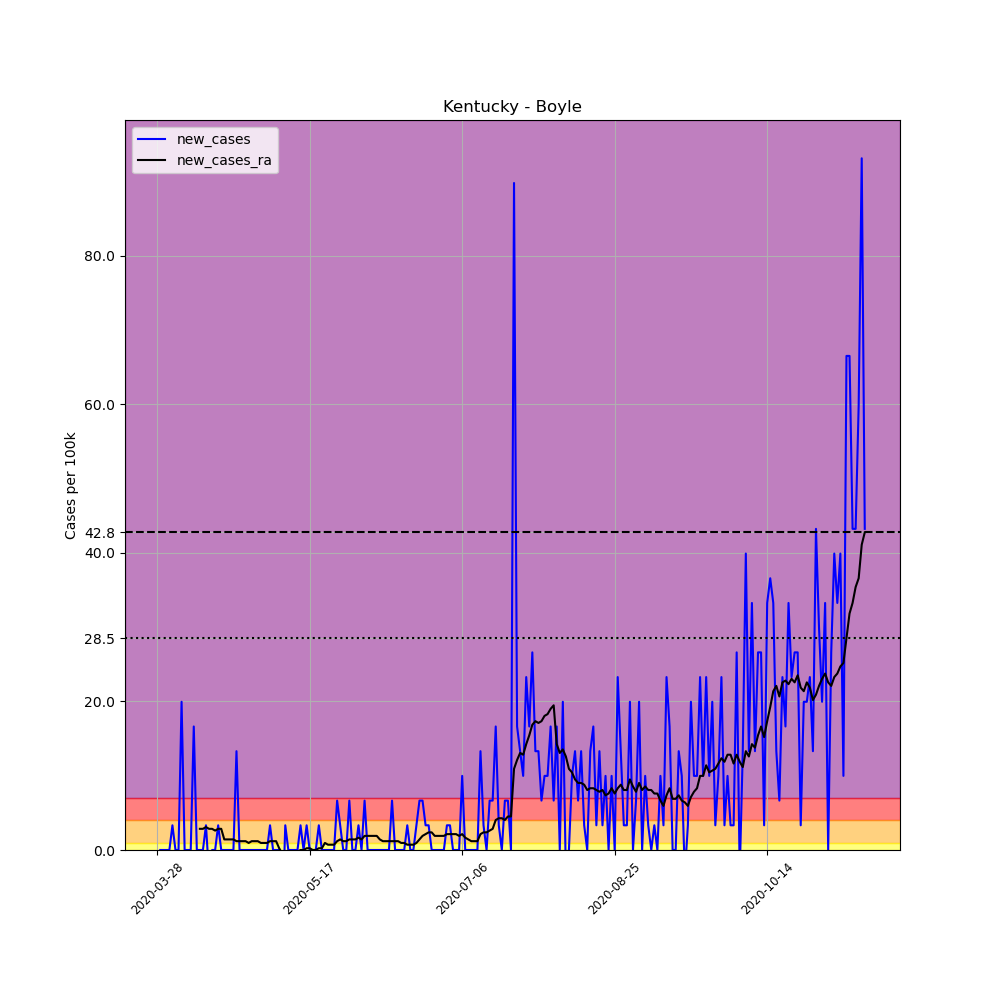

Source data for this figure (header and first rows):
, date, county, state, fips, cases, deaths, COUNTY, STNAME, CTYNAME, POPESTIMATE2019, per_100k, new_cases, new_cases_ra
430505, 2020-03-28, Boyle, Kentucky, 21021, 1, 0, 21, Kentucky, Boyle, 30060, 3.327, , 
430506, 2020-03-29, Boyle, Kentucky, 21021, 1, 0, 21, Kentucky, Boyle, 30060, 3.327, 0.0, 
430507, 2020-03-30, Boyle, Kentucky, 21021, 1, 0, 21, Kentucky, Boyle, 30060, 3.327, 0.0, 
430508, 2020-03-31, Boyle, Kentucky, 21021, 1, 0, 21, Kentucky, Boyle, 30060, 3.327, 0.0, 
430509, 2020-04-01, Boyle, Kentucky, 21021, 1, 0, 21, Kentucky, Boyle, 30060, 3.327, 0.0, 
430510, 2020-04-02, Boyle, Kentucky, 21021, 2, 0, 21, Kentucky, Boyle, 30060, 6.653, 3.327, 
430511, 2020-04-03, Boyle, Kentucky, 21021, 2, 0, 21, Kentucky, Boyle, 30060, 6.653, 0.0, 
430512, 2020-04-04, Boyle, Kentucky, 21021, 2, 0, 21, Kentucky, Boyle, 30060, 6.653, 0.0, 
430513, 2020-04-05, Boyle, Kentucky, 21021, 8, 0, 21, Kentucky, Boyle, 30060, 26.61, 19.96, 
430514, 2020-04-06, Boyle, Kentucky, 21021, 8, 0, 21, Kentucky, Boyle, 30060, 26.61, 0.0, 
430515, 2020-04-07, Boyle, Kentucky, 21021, 8, 0, 21, Kentucky, Boyle, 30060, 26.61, 0.0, 
430516, 2020-04-08, Boyle, Kentucky, 21021, 8, 0, 21, Kentucky, Boyle, 30060, 26.61, 0.0, 
430517, 2020-04-09, Boyle, Kentucky, 21021, 13, 0, 21, Kentucky, Boyle, 30060, 43.25, 16.63, 
430518, 2020-04-10, Boyle, Kentucky, 21021, 13, 0, 21, Kentucky, Boyle, 30060, 43.25, 0.0, 
430519, 2020-04-11, Boyle, Kentucky, 21021, 13, 0, 21, Kentucky, Boyle, 30060, 43.25, 0.0, 2.851
430520, 2020-04-12, Boyle, Kentucky, 21021, 13, 0, 21, Kentucky, Boyle, 30060, 43.25, 0.0, 2.851
430521, 2020-04-13, Boyle, Kentucky, 21021, 14, 0, 21, Kentucky, Boyle, 30060, 46.57, 3.327, 3.089
430522, 2020-04-14, Boyle, Kentucky, 21021, 13, 0, 21, Kentucky, Boyle, 30060, 43.25, -3.327, 2.851
430523, 2020-04-15, Boyle, Kentucky, 21021, 13, 0, 21, Kentucky, Boyle, 30060, 43.25, 0.0, 2.851
430524, 2020-04-16, Boyle, Kentucky, 21021, 13, 0, 21, Kentucky, Boyle, 30060, 43.25, 0.0, 2.614
430525, 2020-04-17, Boyle, Kentucky, 21021, 14, 0, 21, Kentucky, Boyle, 30060, 46.57, 3.327, 2.851
430526, 2020-04-18, Boyle, Kentucky, 21021, 14, 0, 21, Kentucky, Boyle, 30060, 46.57, 0.0, 2.851
430527, 2020-04-19, Boyle, Kentucky, 21021, 14, 0, 21, Kentucky, Boyle, 30060, 46.57, 0.0, 1.426
430528, 2020-04-20, Boyle, Kentucky, 21021, 14, 0, 21, Kentucky, Boyle, 30060, 46.57, 0.0, 1.426
430529, 2020-04-21, Boyle, Kentucky, 21021, 14, 0, 21, Kentucky, Boyle, 30060, 46.57, 0.0, 1.426
430530, 2020-04-22, Boyle, Kentucky, 21021, 14, 0, 21, Kentucky, Boyle, 30060, 46.57, 0.0, 1.426
430531, 2020-04-23, Boyle, Kentucky, 21021, 18, 0, 21, Kentucky, Boyle, 30060, 59.88, 13.31, 1.188
430532, 2020-04-24, Boyle, Kentucky, 21021, 18, 0, 21, Kentucky, Boyle, 30060, 59.88, 0.0, 1.188
430533, 2020-04-25, Boyle, Kentucky, 21021, 18, 0, 21, Kentucky, Boyle, 30060, 59.88, 0.0, 1.188
430534, 2020-04-26, Boyle, Kentucky, 21021, 18, 0, 21, Kentucky, Boyle, 30060, 59.88, 0.0, 1.188
430535, 2020-04-27, Boyle, Kentucky, 21021, 18, 0, 21, Kentucky, Boyle, 30060, 59.88, 0.0, 0.9505
430536, 2020-04-28, Boyle, Kentucky, 21021, 18, 0, 21, Kentucky, Boyle, 30060, 59.88, 0.0, 1.188
430537, 2020-04-29, Boyle, Kentucky, 21021, 18, 0, 21, Kentucky, Boyle, 30060, 59.88, 0.0, 1.188
430538, 2020-04-30, Boyle, Kentucky, 21021, 18, 0, 21, Kentucky, Boyle, 30060, 59.88, 0.0, 1.188
430539, 2020-05-01, Boyle, Kentucky, 21021, 18, 0, 21, Kentucky, Boyle, 30060, 59.88, 0.0, 0.9505
430540, 2020-05-02, Boyle, Kentucky, 21021, 18, 0, 21, Kentucky, Boyle, 30060, 59.88, 0.0, 0.9505
430541, 2020-05-03, Boyle, Kentucky, 21021, 18, 0, 21, Kentucky, Boyle, 30060, 59.88, 0.0, 0.9505
430542, 2020-05-04, Boyle, Kentucky, 21021, 19, 0, 21, Kentucky, Boyle, 30060, 63.21, 3.327, 1.188
430543, 2020-05-05, Boyle, Kentucky, 21021, 19, 0, 21, Kentucky, Boyle, 30060, 63.21, 0.0, 1.188
430544, 2020-05-06, Boyle, Kentucky, 21021, 19, 0, 21, Kentucky, Boyle, 30060, 63.21, 0.0, 1.188
430545, 2020-05-07, Boyle, Kentucky, 21021, 19, 0, 21, Kentucky, Boyle, 30060, 63.21, 0.0, 0.2376
430546, 2020-05-08, Boyle, Kentucky, 21021, 16, 0, 21, Kentucky, Boyle, 30060, 53.23, -9.98, -0.4752
430547, 2020-05-09, Boyle, Kentucky, 21021, 17, 0, 21, Kentucky, Boyle, 30060, 56.55, 3.327, -0.2376
430548, 2020-05-10, Boyle, Kentucky, 21021, 17, 0, 21, Kentucky, Boyle, 30060, 56.55, 0.0, -0.2376
430549, 2020-05-11, Boyle, Kentucky, 21021, 17, 0, 21, Kentucky, Boyle, 30060, 56.55, 0.0, -0.2376
430550, 2020-05-12, Boyle, Kentucky, 21021, 17, 0, 21, Kentucky, Boyle, 30060, 56.55, 0.0, -0.2376
430551, 2020-05-13, Boyle, Kentucky, 21021, 17, 0, 21, Kentucky, Boyle, 30060, 56.55, 0.0, -0.2376
430552, 2020-05-14, Boyle, Kentucky, 21021, 18, 0, 21, Kentucky, Boyle, 30060, 59.88, 3.327, 0.0
430553, 2020-05-15, Boyle, Kentucky, 21021, 18, 0, 21, Kentucky, Boyle, 30060, 59.88, 0.0, 0.0
430554, 2020-05-16, Boyle, Kentucky, 21021, 19, 0, 21, Kentucky, Boyle, 30060, 63.21, 3.327, 0.2376
430555, 2020-05-17, Boyle, Kentucky, 21021, 19, 0, 21, Kentucky, Boyle, 30060, 63.21, 0.0, 0.2376
430556, 2020-05-18, Boyle, Kentucky, 21021, 19, 0, 21, Kentucky, Boyle, 30060, 63.21, 0.0, 0.0
430557, 2020-05-19, Boyle, Kentucky, 21021, 19, 0, 21, Kentucky, Boyle, 30060, 63.21, 0.0, 0.0
430558, 2020-05-20, Boyle, Kentucky, 21021, 20, 0, 21, Kentucky, Boyle, 30060, 66.53, 3.327, 0.2376
430559, 2020-05-21, Boyle, Kentucky, 21021, 20, 0, 21, Kentucky, Boyle, 30060, 66.53, 0.0, 0.2376
430560, 2020-05-22, Boyle, Kentucky, 21021, 20, 0, 21, Kentucky, Boyle, 30060, 66.53, 0.0, 0.9505
430561, 2020-05-23, Boyle, Kentucky, 21021, 20, 0, 21, Kentucky, Boyle, 30060, 66.53, 0.0, 0.7129
430562, 2020-05-24, Boyle, Kentucky, 21021, 20, 0, 21, Kentucky, Boyle, 30060, 66.53, 0.0, 0.7129
430563, 2020-05-25, Boyle, Kentucky, 21021, 20, 0, 21, Kentucky, Boyle, 30060, 66.53, 0.0, 0.7129
430564, 2020-05-26, Boyle, Kentucky, 21021, 22, 0, 21, Kentucky, Boyle, 30060, 73.19, 6.653, 1.188
... 173 more rows
